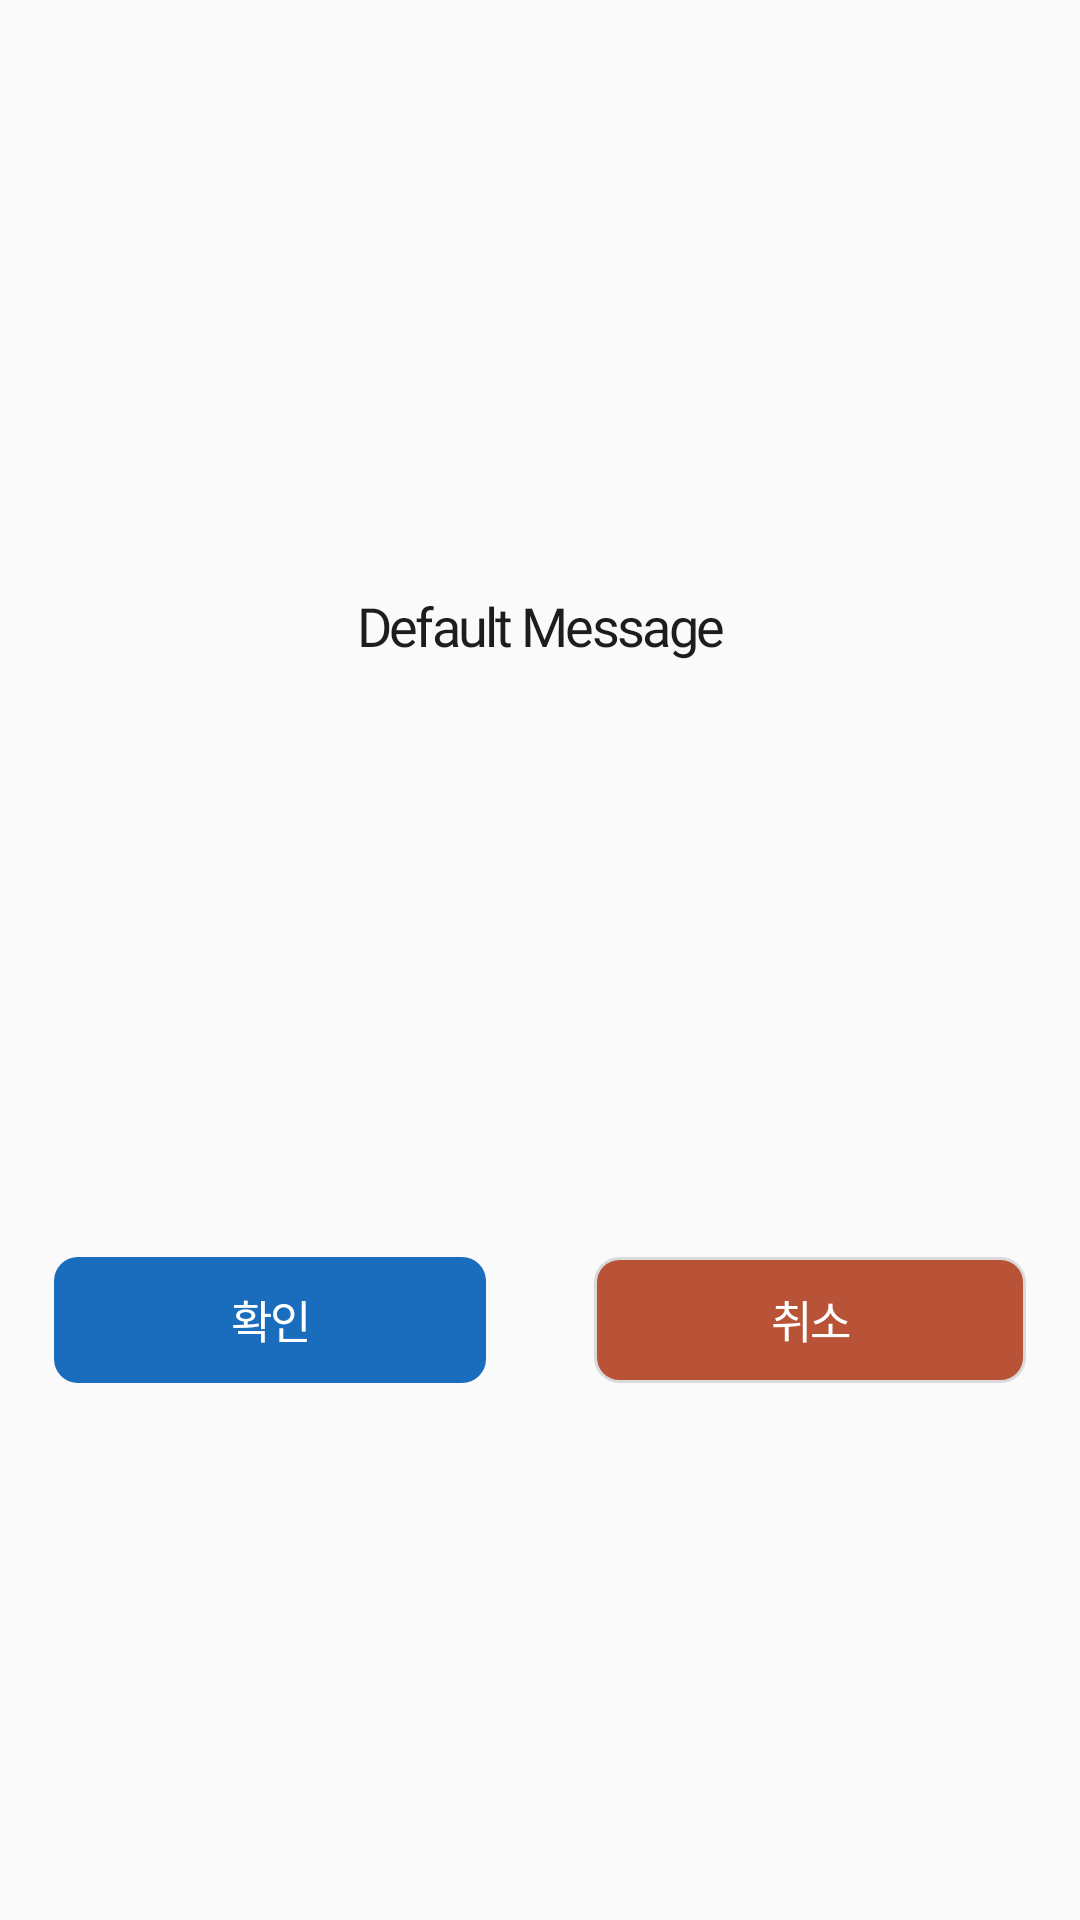

Reconstruct the res/layout file that produces this screen, plus the resources it refers to.
<!-- AndroidManifest.xml: application theme Theme.MZTI -->
<!-- res/layout/dialog_mzti_message.xml -->
<?xml version="1.0" encoding="utf-8"?>
<androidx.constraintlayout.widget.ConstraintLayout xmlns:android="http://schemas.android.com/apk/res/android"
    xmlns:app="http://schemas.android.com/apk/res-auto"
    android:layout_width="334dp"
    android:layout_height="wrap_content"
    android:layout_gravity="center"
    android:background="@drawable/background_message_dialog">

    <TextView
        android:id="@+id/tv_mztiDialog_message"
        android:layout_width="0dp"
        android:layout_height="wrap_content"
        android:layout_marginLeft="20dp"
        android:layout_marginTop="40dp"
        android:layout_marginRight="20dp"
        android:fontFamily="@font/noto_sans_kr_medium"
        android:gravity="center"
        android:includeFontPadding="false"
        android:letterSpacing="-0.05"
        android:text="Default Message"
        android:textColor="@color/text_black"
        android:textSize="18sp"
        android:textStyle="normal"
        app:layout_constraintBottom_toTopOf="@id/tv_mztiDialog_leftBtn"
        app:layout_constraintLeft_toLeftOf="parent"
        app:layout_constraintRight_toRightOf="parent"
        app:layout_constraintTop_toTopOf="parent" />

    <TextView
        android:id="@+id/tv_mztiDialog_leftBtn"
        android:layout_width="0dp"
        android:layout_height="42dp"
        android:layout_marginLeft="18dp"
        android:layout_marginTop="40dp"
        android:layout_marginRight="18dp"
        android:layout_marginBottom="20dp"
        android:background="@drawable/background_dialog_confirm_btn"
        android:fontFamily="@font/noto_sans_kr_medium"
        android:gravity="center"
        android:includeFontPadding="false"
        android:letterSpacing="-0.05"
        android:text="확인"
        android:textColor="@color/white"
        android:textSize="15sp"
        android:textStyle="normal"
        app:layout_constraintBottom_toBottomOf="parent"
        app:layout_constraintLeft_toLeftOf="parent"
        app:layout_constraintRight_toLeftOf="@id/tv_mztiDialog_rightBtn"
        app:layout_constraintTop_toBottomOf="@id/tv_mztiDialog_message" />

    <TextView
        android:id="@+id/tv_mztiDialog_rightBtn"
        android:layout_width="0dp"
        android:layout_height="42dp"
        android:layout_marginLeft="18dp"
        android:layout_marginRight="18dp"
        android:background="@drawable/background_dialog_cancel_btn"
        android:fontFamily="@font/noto_sans_kr_medium"
        android:gravity="center"
        android:includeFontPadding="false"
        android:letterSpacing="-0.05"
        android:text="취소"
        android:textColor="@color/white"
        android:textSize="15sp"
        android:textStyle="normal"
        app:layout_constraintBottom_toBottomOf="@id/tv_mztiDialog_leftBtn"
        app:layout_constraintLeft_toRightOf="@id/tv_mztiDialog_leftBtn"
        app:layout_constraintRight_toRightOf="parent"
        app:layout_constraintTop_toTopOf="@id/tv_mztiDialog_leftBtn" />

</androidx.constraintlayout.widget.ConstraintLayout>
<!-- resources referenced by this layout -->
<resources>
  <color name="text_black">#FF1D1D1F</color>
  <color name="white">#FFFFFFFF</color>
  <!-- drawable background_dialog_cancel_btn (drawable) -->
  <?xml version="1.0" encoding="utf-8"?>
  <shape xmlns:android="http://schemas.android.com/apk/res/android"
      android:shape="rectangle">
      <solid android:color="@color/cancel_red" />
      <corners android:radius="8dp" />
      <stroke
          android:width="1dp"
          android:color="@color/border" />
  </shape>
  <!-- drawable background_dialog_confirm_btn (drawable) -->
  <?xml version="1.0" encoding="utf-8"?>
  <shape xmlns:android="http://schemas.android.com/apk/res/android"
      android:shape="rectangle">
      <solid android:color="@color/confirm_blue" />
      <corners android:radius="8dp" />
  </shape>
  <style name="Theme.MZTI" parent="Base.Theme.MZTI" />
  <color name="cancel_red">#FFB95338</color>
  <color name="border">#FFDADADA</color>
  <color name="confirm_blue">#FF1A6CBD</color>
  <style name="Base.Theme.MZTI" parent="Theme.AppCompat.DayNight.NoActionBar">
          
          
          
          <item name="android:statusBarColor">@color/white</item>
          
          <item name="android:windowLightStatusBar">true</item>
      </style>
</resources>
